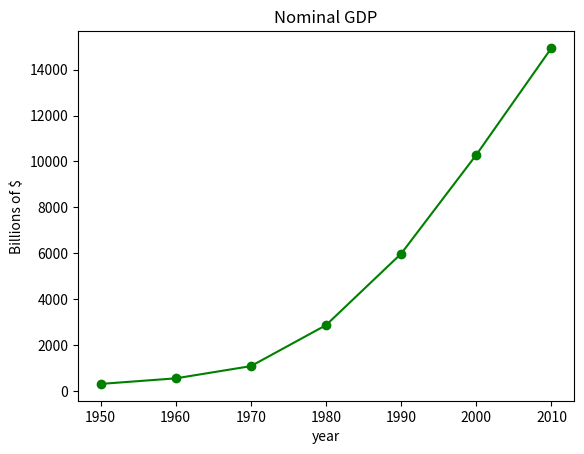

Write the Python code that produced this figure.
from matplotlib import pyplot as plt

years = [1950, 1960, 1970, 1980, 1990, 2000, 2010]
gdp = [300.2, 543.3, 1075.9, 2862.5, 5979.6, 10289.7, 14948.3]

plt.plot(years, gdp, color='green', marker='o', linestyle='solid')
plt.title("Nominal GDP")
plt.ylabel("Billions of $")
plt.xlabel("year")

plt.show()


